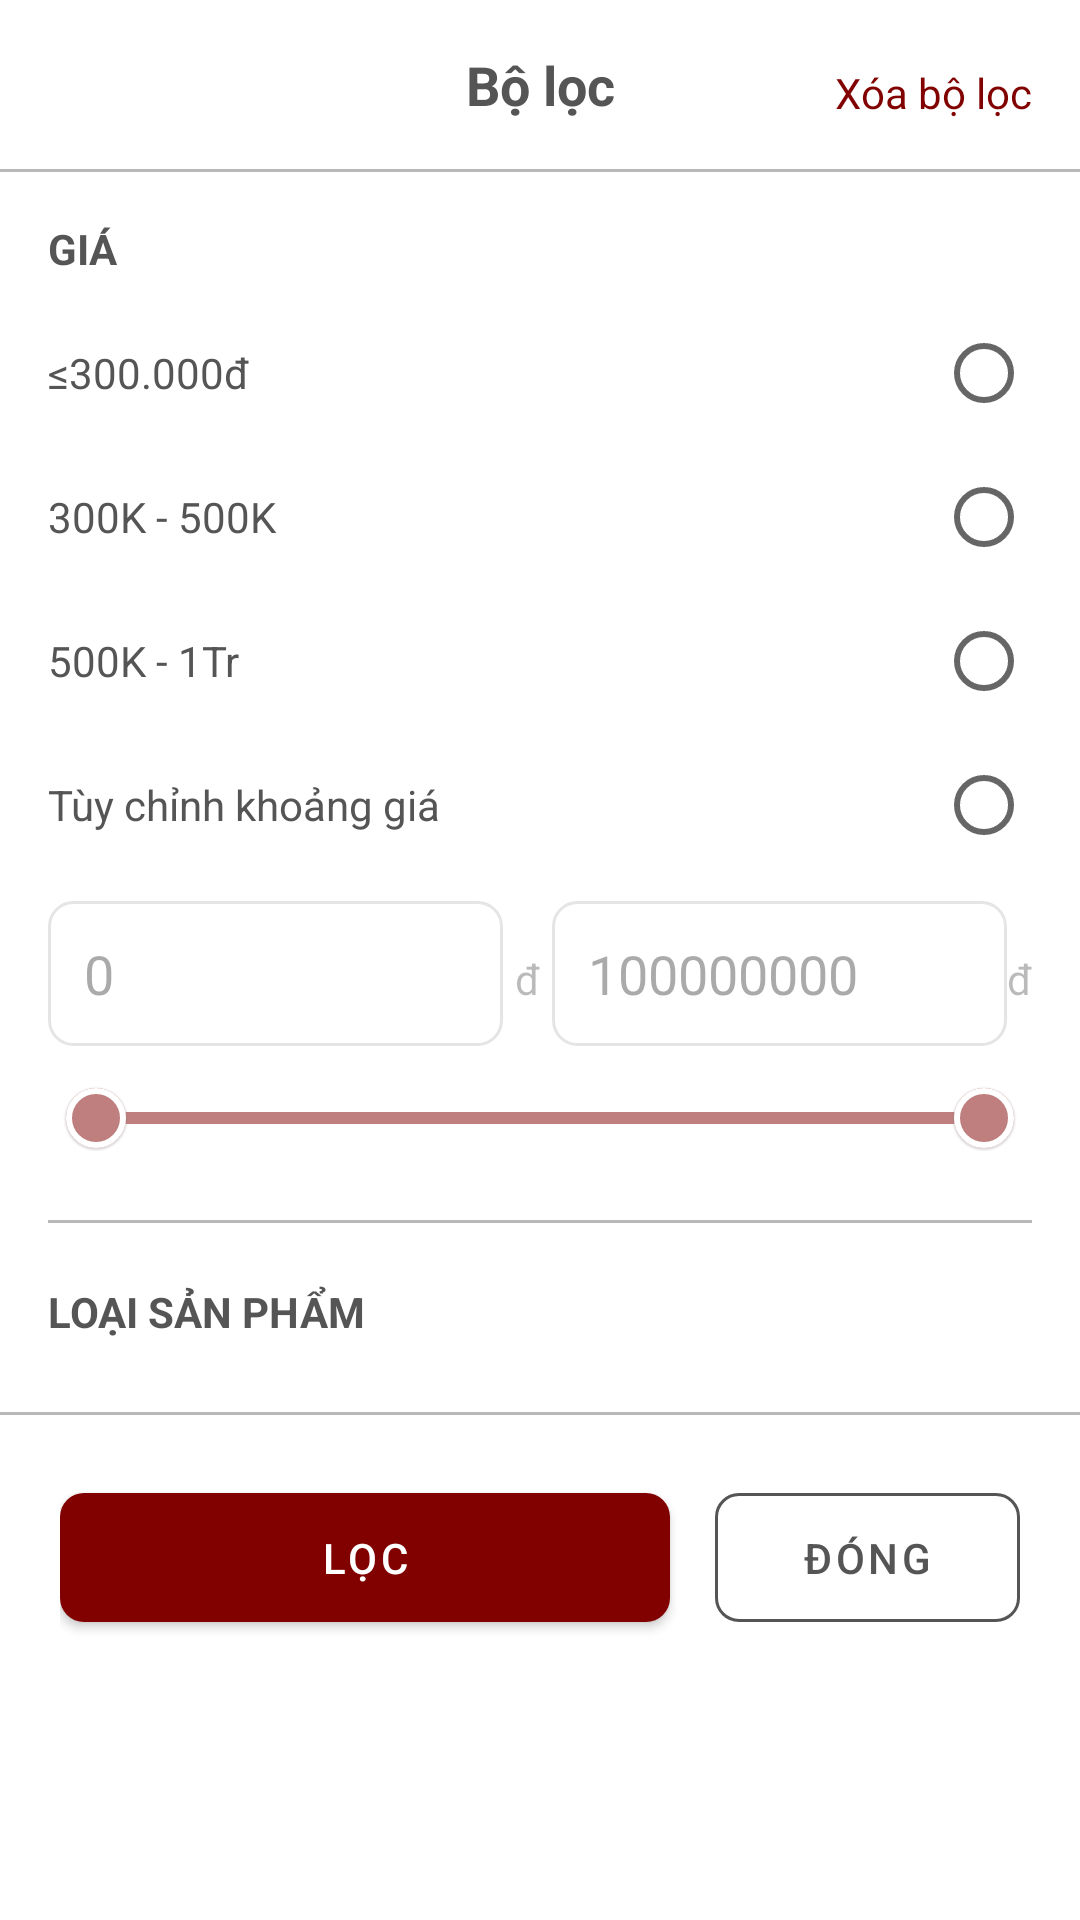

Layout XML and referenced resources for this Android screen:
<!-- AndroidManifest.xml: application theme Theme.QuaTet -->
<!-- res/layout/sheet_filter_product.xml -->
<?xml version="1.0" encoding="utf-8"?>
<androidx.core.widget.NestedScrollView xmlns:android="http://schemas.android.com/apk/res/android"
    xmlns:app="http://schemas.android.com/apk/res-auto"
    xmlns:tools="http://schemas.android.com/tools"
    android:id="@+id/rbPrice3"
    android:layout_width="match_parent"
    android:layout_height="match_parent"
    android:background="@android:color/white">

    <LinearLayout
        android:layout_width="match_parent"
        android:layout_height="match_parent"
        android:orientation="vertical">

        <androidx.constraintlayout.widget.ConstraintLayout
            android:id="@+id/layoutHeader"
            android:layout_width="match_parent"
            android:layout_height="wrap_content"
            android:padding="16dp">

            <TextView
                android:id="@+id/tvTitle"
                android:layout_width="wrap_content"
                android:layout_height="wrap_content"
                android:text="Bộ lọc"
                android:textColor="#555555"
                android:textSize="18sp"
                android:textStyle="bold"
                app:layout_constraintEnd_toEndOf="parent"
                app:layout_constraintStart_toStartOf="parent" />

            <TextView
                android:id="@+id/tvReset"
                android:layout_width="wrap_content"
                android:layout_height="wrap_content"
                android:text="Xóa bộ lọc"
                android:textColor="#810000"
                app:layout_constraintBottom_toBottomOf="@+id/tvTitle"
                app:layout_constraintEnd_toEndOf="parent" />

        </androidx.constraintlayout.widget.ConstraintLayout>

        <View
            android:id="@+id/divider"
            android:layout_width="match_parent"
            android:layout_height="1dp"
            android:background="#B8B8B8" />

        <LinearLayout
            android:layout_width="match_parent"
            android:layout_height="match_parent"
            android:orientation="vertical"
            android:padding="16dp">

            <LinearLayout
                android:id="@+id/layoutPrice"
                android:layout_width="match_parent"
                android:layout_height="match_parent"
                android:orientation="vertical">

                <TextView
                    android:id="@+id/lblPrice"
                    android:layout_width="wrap_content"
                    android:layout_height="wrap_content"
                    android:text="GIÁ"
                    android:textColor="#555555"
                    android:textStyle="bold"
                    app:layout_constraintStart_toStartOf="parent" />

                <RadioGroup
                    android:id="@+id/rgPrice"
                    android:layout_width="match_parent"
                    android:layout_height="wrap_content"
                    android:layout_marginTop="8dp">

                    <RadioButton
                        android:id="@+id/rbPrice1"
                        android:layout_width="match_parent"
                        android:layout_height="wrap_content"
                        android:layoutDirection="rtl"
                        android:text="≤300.000đ"
                        android:textColor="#555555" />

                    <RadioButton
                        android:id="@+id/rbPrice2"
                        android:layout_width="match_parent"
                        android:layout_height="wrap_content"
                        android:layoutDirection="rtl"
                        android:text="300K - 500K"
                        android:textColor="#555555" />

                    <RadioButton
                        android:layout_width="match_parent"
                        android:layout_height="wrap_content"
                        android:layoutDirection="rtl"
                        android:text="500K - 1Tr"
                        android:textColor="#555555" />

                    <RadioButton
                        android:id="@+id/rbCustomPrice"
                        android:layout_width="match_parent"
                        android:layout_height="wrap_content"
                        android:layoutDirection="rtl"
                        android:text="Tùy chỉnh khoảng giá"
                        android:textColor="#555555" />
                </RadioGroup>

                <LinearLayout
                    android:id="@+id/layoutCustomPrice"
                    android:layout_width="match_parent"
                    android:layout_height="wrap_content"
                    android:alpha="0.5"
                    android:orientation="vertical">

                    <LinearLayout
                        android:layout_width="match_parent"
                        android:layout_height="wrap_content"
                        android:layout_marginTop="8dp"
                        android:orientation="horizontal">

                        <EditText
                            android:id="@+id/edtMinPrice"
                            android:layout_width="0dp"
                            android:layout_height="wrap_content"
                            android:layout_weight="1"
                            android:background="@drawable/bg_edittext"
                            android:enabled="false"
                            android:inputType="number"
                            android:padding="12dp"
                            android:text="0"
                            android:textColor="#555555" />

                        <TextView
                            android:layout_width="wrap_content"
                            android:layout_height="wrap_content"
                            android:layout_marginHorizontal="4dp"
                            android:text="đ" />

                        <EditText
                            android:id="@+id/edtMaxPrice"
                            android:layout_width="0dp"
                            android:layout_height="wrap_content"
                            android:layout_weight="1"
                            android:background="@drawable/bg_edittext"
                            android:enabled="false"
                            android:inputType="number"
                            android:padding="12dp"
                            android:text="100000000"
                            android:textColor="#555555" />

                        <TextView
                            android:layout_width="wrap_content"
                            android:layout_height="wrap_content"
                            android:text="đ" />
                    </LinearLayout>

                    <com.google.android.material.slider.RangeSlider
                        android:id="@+id/rangeSlider"
                        android:layout_width="match_parent"
                        android:layout_height="wrap_content"
                        android:enabled="false"
                        android:valueFrom="0"
                        android:valueTo="100000000"
                        app:haloColor="#20810000"
                        app:thumbColor="#810000"
                        app:thumbStrokeColor="#FFFFFF"
                        app:thumbStrokeWidth="2dp"
                        app:trackColorActive="#810000"
                        app:trackColorInactive="#E0E0E0"
                        app:values="@array/initial_slider_values" />
                </LinearLayout>

            </LinearLayout>

            <View
                android:id="@+id/dividerPrice"
                android:layout_width="match_parent"
                android:layout_height="1dp"
                android:layout_marginTop="10dp"
                android:background="#B8B8B8" />

            <TextView
                android:id="@+id/lblCategory"
                android:layout_width="wrap_content"
                android:layout_height="wrap_content"
                android:layout_marginTop="20dp"
                android:text="LOẠI SẢN PHẨM"
                android:textColor="#555555"
                android:textStyle="bold"
                app:layout_constraintStart_toStartOf="parent" />

            <androidx.recyclerview.widget.RecyclerView
                android:id="@+id/rvCategories"
                android:layout_width="match_parent"
                android:layout_height="wrap_content"
                android:nestedScrollingEnabled="false"
                app:layoutManager="androidx.recyclerview.widget.GridLayoutManager"
                app:spanCount="2"
                tools:listitem="@layout/item_category_filter" />

            <ProgressBar
                android:id="@+id/pbCategories"
                android:layout_width="30dp"
                android:layout_height="30dp"
                android:layout_gravity="center"
                android:visibility="gone" />

        </LinearLayout>

        <View
            android:id="@+id/dividerCategory"
            android:layout_width="match_parent"
            android:layout_height="1dp"
            android:layout_marginTop="8dp"
            android:background="#B8B8B8" />

        <LinearLayout
            android:layout_width="match_parent"
            android:layout_height="wrap_content"
            android:orientation="horizontal"
            android:padding="20dp">

            <com.google.android.material.button.MaterialButton
                android:id="@+id/btnApply"
                android:layout_width="0dp"
                android:layout_height="wrap_content"
                android:layout_marginEnd="15dp"
                android:layout_weight="2"
                android:paddingVertical="12dp"
                android:text="LỌC"
                android:textColor="@android:color/white"
                app:backgroundTint="#810000"
                app:cornerRadius="8dp" />

            <com.google.android.material.button.MaterialButton
                android:id="@+id/btnClose"
                style="@style/Widget.MaterialComponents.Button.OutlinedButton"
                android:layout_width="0dp"
                android:layout_height="wrap_content"
                android:layout_weight="1"
                android:paddingVertical="12dp"
                android:text="Đóng"
                android:textColor="#555555"
                app:cornerRadius="8dp"
                app:strokeColor="#555555"
                app:strokeWidth="1dp" />

        </LinearLayout>

    </LinearLayout>


</androidx.core.widget.NestedScrollView>
<!-- res/layout/item_category_filter.xml (included above) -->
<?xml version="1.0" encoding="utf-8"?>
<LinearLayout xmlns:android="http://schemas.android.com/apk/res/android"
    android:layout_width="match_parent"
    android:layout_height="wrap_content"
    android:layout_margin="4dp"
    android:orientation="horizontal">

    <CheckBox
        android:id="@+id/cbCategory"
        android:layout_width="match_parent"
        android:layout_height="wrap_content"
        android:layoutDirection="rtl"
        android:text="Tên loại sản phẩm"
        android:textColor="#555555"
        android:textSize="16sp" />
</LinearLayout>
<!-- resources referenced by this layout -->
<resources>
  <array name="initial_slider_values">
          <item>0</item>
          <item>100000000</item>
      </array>
  <!-- drawable bg_edittext (drawable) -->
  <?xml version="1.0" encoding="utf-8"?>
  <shape xmlns:android="http://schemas.android.com/apk/res/android">
      <solid android:color="#FFFFFF" />
      
      <stroke
          android:width="1dp"
          android:color="#CCCCCC" />
      
      <corners android:radius="8dp" />
  </shape>
  <style name="Theme.QuaTet" parent="Theme.MaterialComponents.DayNight.NoActionBar">
          <item name="colorPrimary">#810000</item>
          <item name="colorPrimaryVariant">#5E0000</item>
          <item name="colorOnPrimary">@color/white</item>
      </style>
  <color name="white">#FFFFFFFF</color>
</resources>
